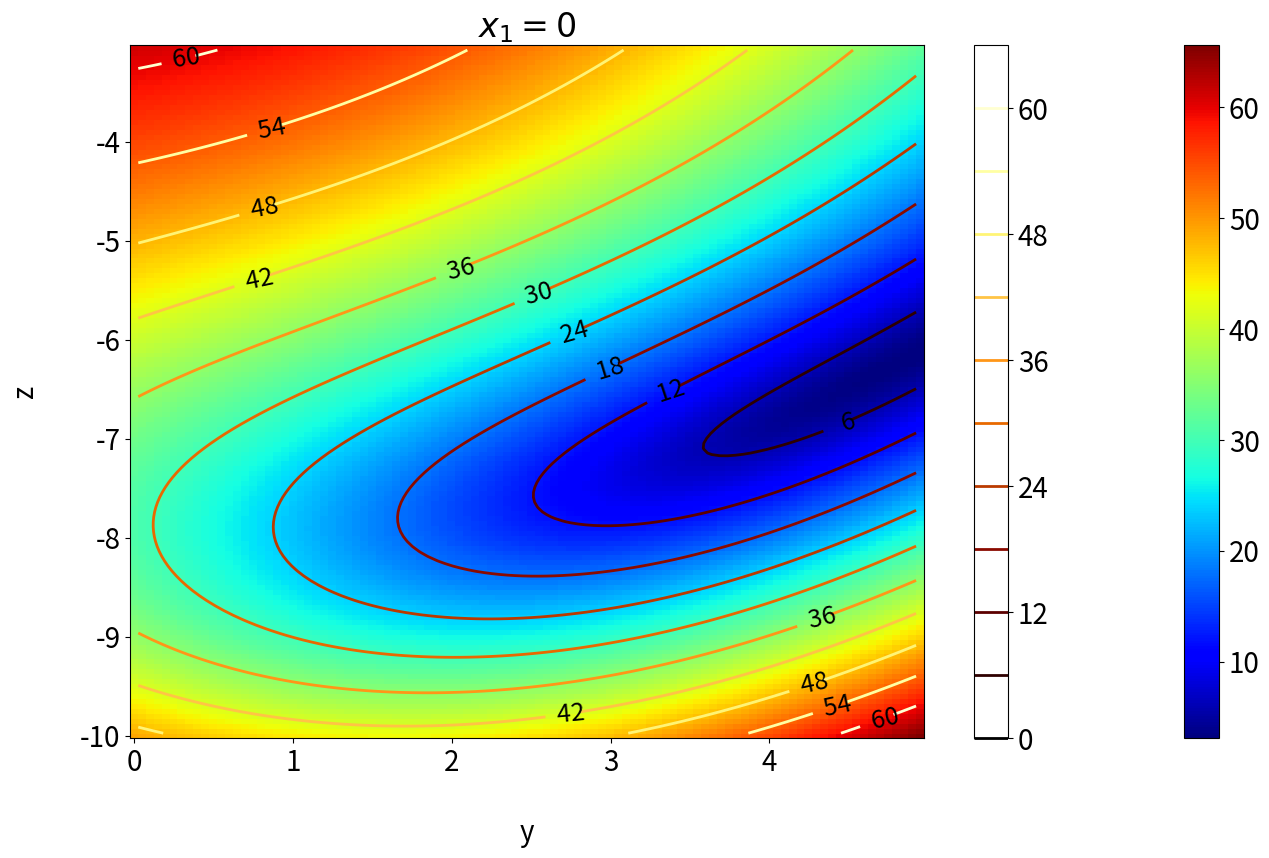
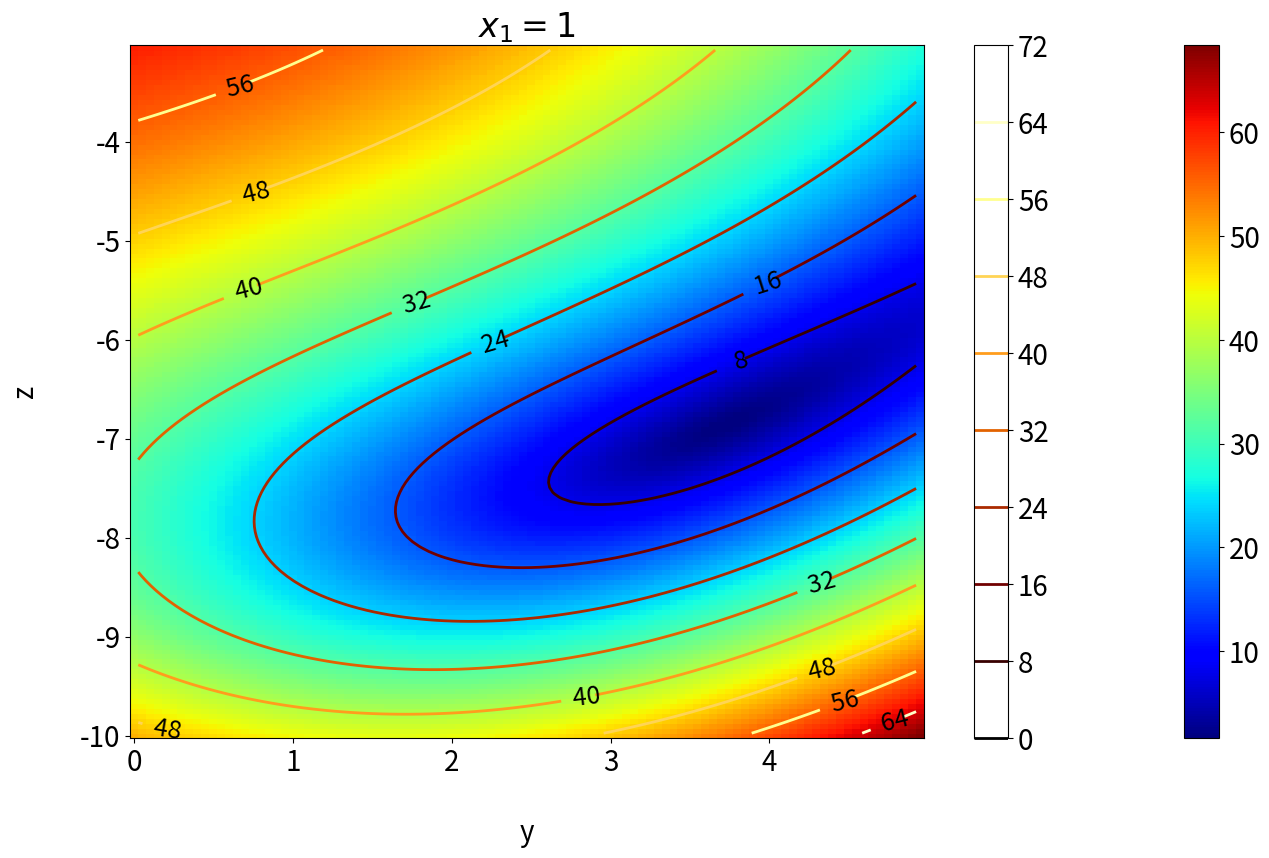
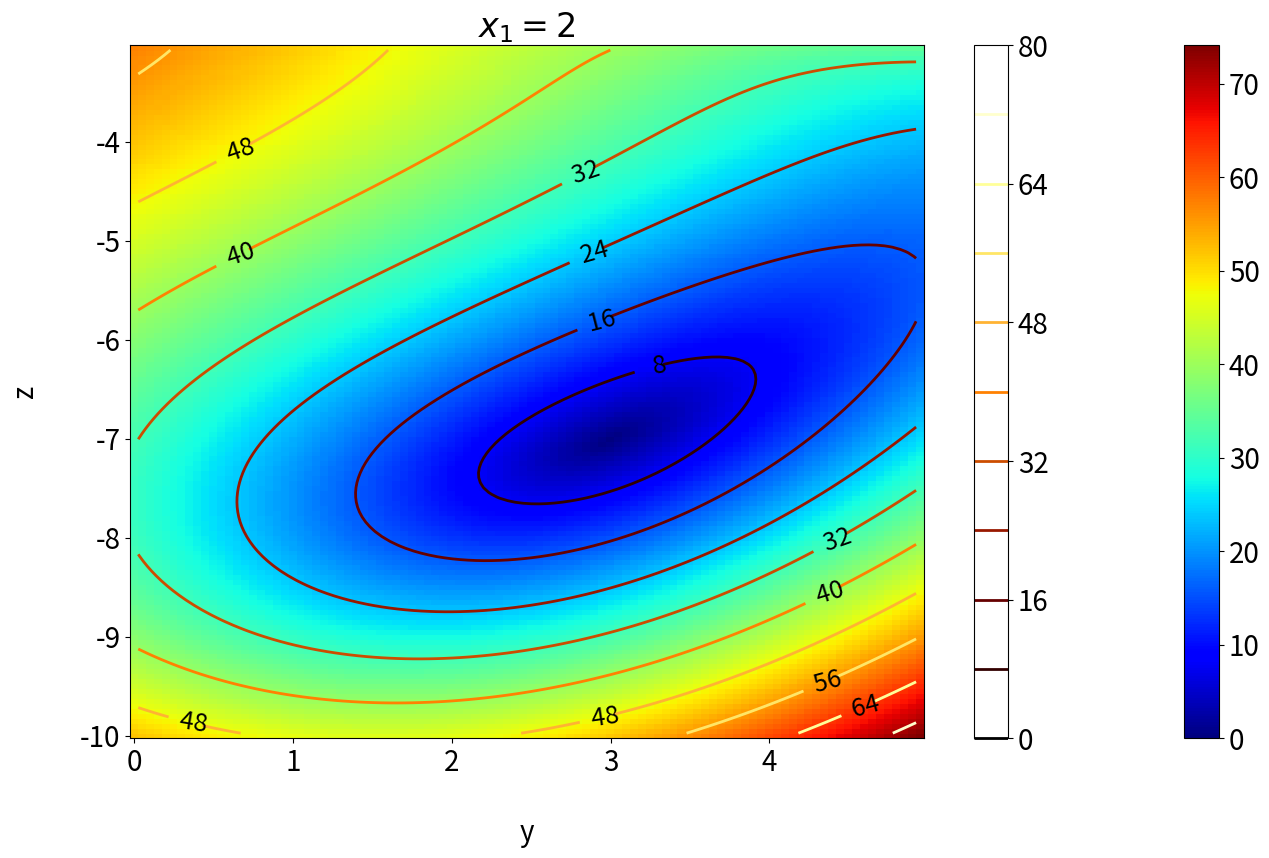

The script that saved these images, in order:
import numpy as np
import scipy.optimize
import sympy
import matplotlib.pyplot as plt
import matplotlib as mpl
x1, x2, x3 = sympy.symbols('x1,x2,x3')
fsym = []
fsym.append(x1**2 + x2**2 + x3**2 - 62.0)
fsym.append(x1 - x2 + x3 + 8.0)
fsym.append((x1 * x2 + x2 * x3**2 + 2)/(x1 + x3) + 31.0)
print(fsym)
x = [1,1,1]
xx = [x1,x2,x3] 
for i in range(len(fsym)):
    for j in range(len(fsym)):
        print(sympy.diff(fsym[i],xx[j]).evalf(subs={x1:x[0], x2:x[1],x3:x[2]}), end = ' ')
        
        
    #print('')    
                # '''Solve with scipy'''
def f_sc(x):
    x1 = x[0]
    x2 = x[1]
    x3 = x[2]
    f = []
    f.append(x1**2 + x2**2 + x3**2 - 62.0)
    f.append(x1 - x2 + x3 + 8.0)
    f.append((x1 * x2 + x2 * x3**2 + 2)/(x1 + x3) + 31.0)
    return f
#print(scipy.optimize.fsolve(f_sc,[1,1,1], xtol = 1e-8))
# ''''Look at the error''''
def err_val(x1,x2,x3):
    f1 = (x1**2 + x2**2 + x3**2 - 62.0)
    f2 = (x1 - x2 + x3 + 8.0)
    f3 =((x1 * x2 + x2 * x3**2 + 2)/(x1 + x3) + 31.0)
    return np.sqrt(f1**2 + f2**2 + f3**2)
    
#print(err_val(1,2,5))    
    

#x =np.arange(0,30,0.05)
#y =np.arange(0,20,0.05)
#X, Y =np.meshgrid(x,y)
#Z = np.ones(X.shape)
#Fxyz = err_val(X, Y, Z)

def user_surface_contour(X,Y,Z,x,y, filename='temp.png',title='f(x)', savefile=True,figsize=(16,9),xlab='\nx',ylab='y\n'):
    font = {'size':20}
    mpl.rc('font',**font)
    plt.figure(figsize=(16,9))
    contour = plt.contour(Z,10,linewidths=2,cmap=plt.cm.afmhot,origin = 'lower', extent=(x.min(), x.max(), y.min(),y.max()))
    plt.clabel(contour, inline=True, fmt='%5d', fontsize=18, colors ='black')
    pcol = plt.pcolor(X,Y,Z, cmap = 'jet')
    plt.xlabel(xlab)
    plt.ylabel(ylab)
    plt.colorbar(pcol)
    plt.colorbar(contour)
    plt.title(title)
    if savefile:
        plt.savefig(filename)
              

    plt.show()  
#print(user_surface_contour(X,Y,Fxyz,x,y,title='z = 1'))
     
x = np.arange(0,5,0.05)
y = np.arange(-10,-3,0.05)
X, Y = np.meshgrid(x, y)
for i in range(3):
    Z= i*np.ones(X.shape)
    Fxyz = err_val(Z,X,Y)
    print(user_surface_contour(X,Y,Fxyz,x,y, xlab='\ny',ylab='z\n', title='$x_1= ' + str(i)+'$' , filename = str(i)+'_err.png'))
    
    
